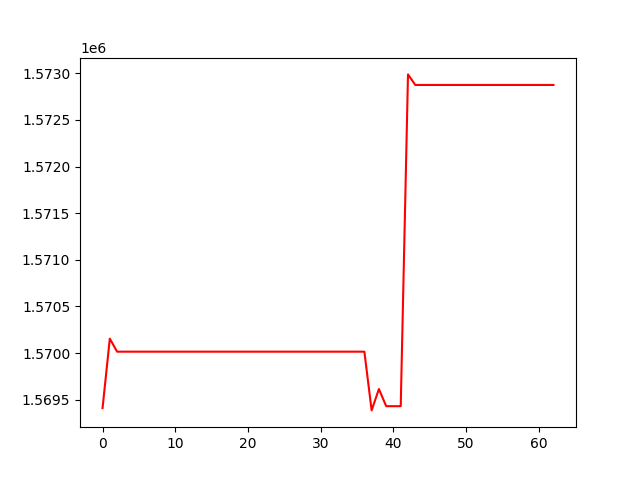

The file beside this chart, header and first rows:
, 0
0, 1569410
1, 1570155
2, 1570016
3, 1570016
4, 1570016
5, 1570016
6, 1570016
7, 1570016
8, 1570016
9, 1570016
10, 1570016
11, 1570016
12, 1570016
13, 1570016
14, 1570016
15, 1570016
16, 1570016
17, 1570016
18, 1570016
19, 1570016
20, 1570016
21, 1570016
22, 1570016
23, 1570016
24, 1570016
25, 1570016
26, 1570016
27, 1570016
28, 1570016
29, 1570016
30, 1570016
31, 1570016
32, 1570016
33, 1570016
34, 1570016
35, 1570016
36, 1570016
37, 1569386
38, 1569615
39, 1569431
40, 1569431
41, 1569431
42, 1572988
43, 1572875
44, 1572875
45, 1572875
46, 1572875
47, 1572875
48, 1572875
49, 1572875
50, 1572875
51, 1572875
52, 1572875
53, 1572875
54, 1572875
55, 1572875
56, 1572875
57, 1572875
58, 1572875
59, 1572875
... 3 more rows
